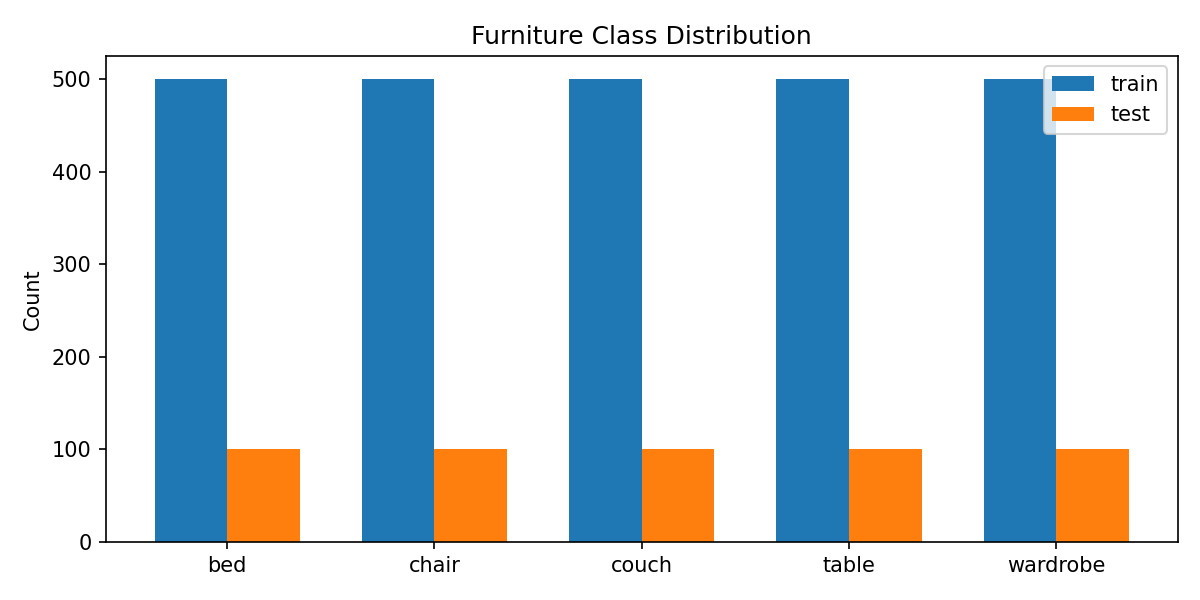

Data behind this chart, as committed beside it:
class, train_count, test_count
bed, 500, 100
chair, 500, 100
couch, 500, 100
table, 500, 100
wardrobe, 500, 100
